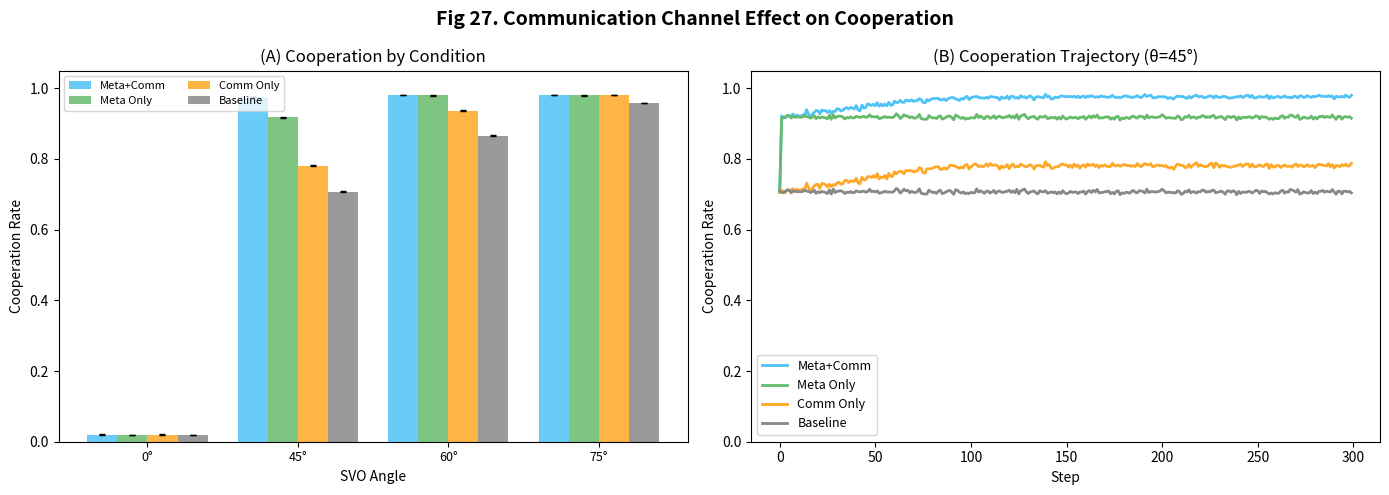
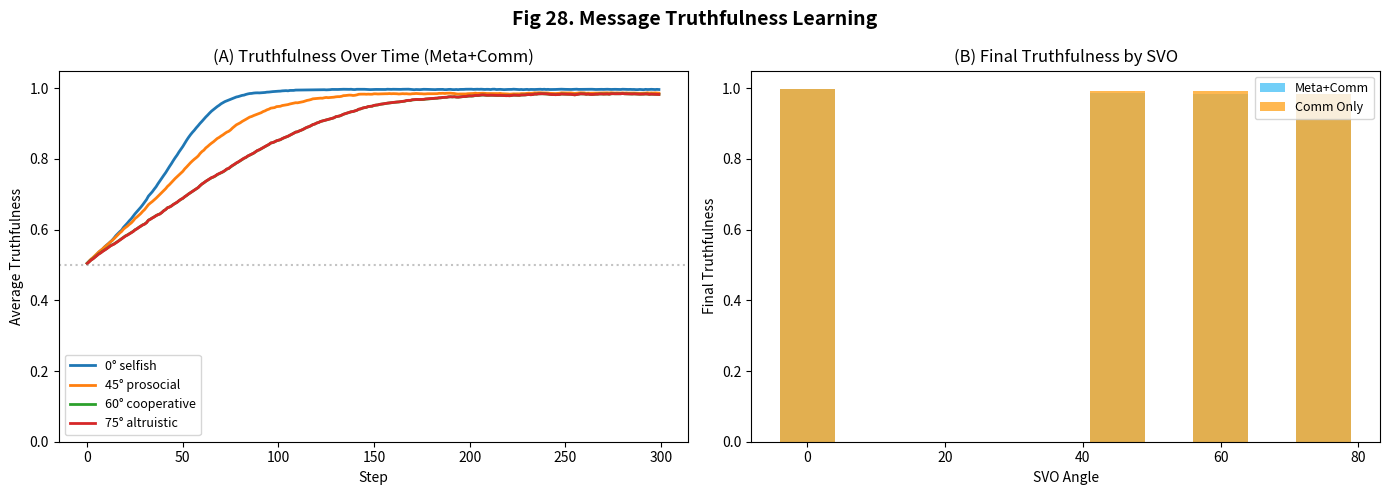

Source code (Python) for these figures, in order:
"""
EthicaAI M3: 커뮤니케이션 채널 실험 (Cheap Talk)
Phase M — 에이전트 간 의도 신호가 협력에 미치는 영향

실험 설계: 2×2 조건 (Meta ON/OFF) × (Communication ON/OFF)
- Communication ON: 에이전트가 행동 전 '의도' 메시지 전송
- 메시지 진실성(truthfulness) 자체가 학습 대상
- Fig 27: Communication 효과 비교
- Fig 28: 메시지 진실성 학습 곡선
"""
import sys
import os
import json
import numpy as np
import matplotlib
matplotlib.use('Agg')
import matplotlib.pyplot as plt

N_SEEDS = 10
N_AGENTS = 20
N_STEPS = 300

SVO_CONDITIONS = {
    'selfish': 0, 'prosocial': 45, 'cooperative': 60, 'altruistic': 75,
}


def compute_lambda(theta_deg, resource_ratio, use_meta):
    """동적 λ 계산."""
    base = np.sin(np.radians(theta_deg))
    if not use_meta:
        return base
    if resource_ratio < 0.2:
        return max(0.0, base * 0.1)
    elif resource_ratio > 0.7:
        return min(1.0, base * 1.3)
    return base


def sim_pgg_with_communication(theta_deg, use_meta, use_comm, seed):
    """PGG with optional communication channel."""
    rng = np.random.RandomState(seed)
    
    E = 20.0
    M = 1.6
    N = N_AGENTS
    
    wealth = np.zeros(N)
    # 에이전트별 진실성 성향 (0=항상 거짓, 1=항상 진실)
    truthfulness = np.ones(N) * 0.5  # 초기 50% 진실
    learning_rate = 0.02
    
    coop_hist, reward_hist, truth_hist = [], [], []
    comm_effect_hist = []
    
    for t in range(N_STEPS):
        resource_est = np.mean(wealth + E) / (2 * E)
        
        # === Phase 1: Communication (메시지 전송) ===
        messages = np.zeros(N)  # 0=defect 신호, 1=cooperate 신호
        actual_intents = np.zeros(N)
        
        for i in range(N):
            lam = compute_lambda(theta_deg, min(1.0, max(0, resource_est)), use_meta)
            actual_intents[i] = lam  # 실제 기여 의도
            
            if use_comm:
                # 진실한 메시지? 또는 거짓 메시지?
                if rng.random() < truthfulness[i]:
                    messages[i] = 1.0 if lam > 0.5 else 0.0  # 진실
                else:
                    messages[i] = 0.0 if lam > 0.5 else 1.0  # 거짓
        
        # === Phase 2: 메시지 관찰 후 행동 결정 ===
        contributions = np.zeros(N)
        for i in range(N):
            lam = compute_lambda(theta_deg, min(1.0, max(0, resource_est)), use_meta)
            
            # Communication 효과: 타인의 메시지를 관찰하여 기여도 조정
            if use_comm:
                others_msg = np.delete(messages, i)
                avg_signal = np.mean(others_msg)
                
                # 타인이 협력 신호 → 나도 더 기여 (reciprocity)
                comm_boost = 0.15 * (avg_signal - 0.5)
                lam = max(0, min(1.0, lam + comm_boost))
            
            c = lam * E + rng.normal(0, E * 0.05)
            contributions[i] = max(0, min(E, c))
        
        # === Phase 3: 결과 계산 ===
        total_c = np.sum(contributions)
        public_good = total_c * M / N
        
        for i in range(N):
            payoff = (E - contributions[i]) + public_good
            wealth[i] += payoff - E
        
        # === Phase 4: 진실성 학습 ===
        if use_comm:
            for i in range(N):
                # 진실한 메시지를 보낸 에이전트가 더 높은 보상을 받으면 진실성 증가
                was_truthful = (messages[i] == (1.0 if actual_intents[i] > 0.5 else 0.0))
                payoff_i = (E - contributions[i]) + public_good
                avg_payoff = np.mean([(E - contributions[j]) + public_good for j in range(N)])
                
                if was_truthful and payoff_i >= avg_payoff:
                    truthfulness[i] = min(1.0, truthfulness[i] + learning_rate)
                elif not was_truthful and payoff_i < avg_payoff:
                    truthfulness[i] = min(1.0, truthfulness[i] + learning_rate * 0.5)
                else:
                    truthfulness[i] = max(0.0, truthfulness[i] - learning_rate * 0.3)
        
        coop_hist.append(float(total_c / (N * E)))
        reward_hist.append(float(np.mean([(E - contributions[j]) + public_good for j in range(N)])))
        truth_hist.append(float(np.mean(truthfulness)) if use_comm else 0.5)
    
    return {
        'cooperation': float(np.mean(coop_hist[-80:])),
        'reward': float(np.mean(reward_hist[-80:])),
        'truthfulness': float(np.mean(truth_hist[-80:])),
        'coop_trajectory': coop_hist,
        'truth_trajectory': truth_hist,
    }


def run_experiment(output_dir):
    """2×2 × 4 SVO 실험."""
    results = {}
    conditions = [
        ('meta_comm', True, True),
        ('meta_only', True, False),
        ('comm_only', False, True),
        ('baseline', False, False),
    ]
    
    for svo_name, theta in SVO_CONDITIONS.items():
        results[svo_name] = {}
        
        for cond_name, use_meta, use_comm in conditions:
            runs = [sim_pgg_with_communication(theta, use_meta, use_comm, s) for s in range(N_SEEDS)]
            
            results[svo_name][cond_name] = {
                'cooperation': float(np.mean([r['cooperation'] for r in runs])),
                'cooperation_std': float(np.std([r['cooperation'] for r in runs])),
                'reward': float(np.mean([r['reward'] for r in runs])),
                'truthfulness': float(np.mean([r['truthfulness'] for r in runs])),
                'coop_trajectories': [r['coop_trajectory'] for r in runs],
                'truth_trajectories': [r['truth_trajectory'] for r in runs],
            }
        
        print(f"  ✓ {svo_name} 완료")
    
    return results


def plot_communication(results, output_dir):
    """Fig 27: Communication 효과 + Fig 28: 진실성 학습."""
    svos = list(results.keys())
    conditions = ['meta_comm', 'meta_only', 'comm_only', 'baseline']
    cond_labels = ['Meta+Comm', 'Meta Only', 'Comm Only', 'Baseline']
    cond_colors = ['#4fc3f7', '#66bb6a', '#ffa726', '#888']
    
    # ── Fig 27: Communication 효과 ──
    fig, axes = plt.subplots(1, 2, figsize=(14, 5))
    fig.suptitle('Fig 27. Communication Channel Effect on Cooperation', 
                 fontsize=14, fontweight='bold')
    
    # (A) 조건별 협력률
    ax = axes[0]
    x = np.arange(len(svos))
    width = 0.2
    for idx, (cond, label, color) in enumerate(zip(conditions, cond_labels, cond_colors)):
        vals = [results[svo][cond]['cooperation'] for svo in svos]
        errs = [results[svo][cond]['cooperation_std'] for svo in svos]
        ax.bar(x + idx * width, vals, width, yerr=errs, label=label, 
               color=color, alpha=0.85, capsize=2)
    ax.set_xticks(x + 1.5 * width)
    ax.set_xticklabels([f"{SVO_CONDITIONS[s]}°" for s in svos], fontsize=9)
    ax.set_ylabel('Cooperation Rate')
    ax.set_xlabel('SVO Angle')
    ax.legend(fontsize=8, ncol=2)
    ax.set_title('(A) Cooperation by Condition')
    ax.set_ylim(0, 1.05)
    
    # (B) 협력 궤적 (prosocial 예시)
    ax = axes[1]
    for cond, label, color in zip(conditions, cond_labels, cond_colors):
        trajs = results['prosocial'][cond]['coop_trajectories']
        mean_traj = np.mean(trajs, axis=0)
        ax.plot(mean_traj, color=color, lw=2, label=label)
    ax.set_xlabel('Step')
    ax.set_ylabel('Cooperation Rate')
    ax.legend(fontsize=9)
    ax.set_title('(B) Cooperation Trajectory (θ=45°)')
    ax.set_ylim(0, 1.05)
    
    plt.tight_layout()
    out27 = os.path.join(output_dir, 'fig27_communication.png')
    plt.savefig(out27, dpi=300, bbox_inches='tight')
    plt.close()
    print(f"[M3] Fig 27 저장: {out27}")
    
    # ── Fig 28: 진실성 학습 ──
    fig, axes = plt.subplots(1, 2, figsize=(14, 5))
    fig.suptitle('Fig 28. Message Truthfulness Learning', fontsize=14, fontweight='bold')
    
    # (A) SVO별 진실성 수렴
    ax = axes[0]
    for svo_name in svos:
        trajs = results[svo_name]['meta_comm']['truth_trajectories']
        mean_traj = np.mean(trajs, axis=0)
        ax.plot(mean_traj, lw=2, label=f"{SVO_CONDITIONS[svo_name]}° {svo_name}")
    ax.set_xlabel('Step')
    ax.set_ylabel('Average Truthfulness')
    ax.legend(fontsize=9)
    ax.set_title('(A) Truthfulness Over Time (Meta+Comm)')
    ax.set_ylim(0, 1.05)
    ax.axhline(y=0.5, color='#888', ls=':', alpha=0.5, label='Initial')
    
    # (B) 최종 진실성 vs SVO
    ax = axes[1]
    for cond, label, color in zip(['meta_comm', 'comm_only'], ['Meta+Comm', 'Comm Only'], ['#4fc3f7', '#ffa726']):
        vals = [results[svo][cond]['truthfulness'] for svo in svos]
        ax.bar([SVO_CONDITIONS[s] for s in svos], vals, 
               width=8, label=label, color=color, alpha=0.8)
    ax.set_xlabel('SVO Angle')
    ax.set_ylabel('Final Truthfulness')
    ax.legend(fontsize=9)
    ax.set_title('(B) Final Truthfulness by SVO')
    ax.set_ylim(0, 1.05)
    
    plt.tight_layout()
    out28 = os.path.join(output_dir, 'fig28_truthfulness.png')
    plt.savefig(out28, dpi=300, bbox_inches='tight')
    plt.close()
    print(f"[M3] Fig 28 저장: {out28}")
    
    return out27, out28


if __name__ == "__main__":
    output_dir = sys.argv[1] if len(sys.argv) > 1 else "simulation/outputs/reproduce"
    os.makedirs(output_dir, exist_ok=True)
    
    print("[M3] 커뮤니케이션 채널 실험 시작...")
    results = run_experiment(output_dir)
    plot_communication(results, output_dir)
    
    print("\n" + "=" * 60)
    print("M3 COMMUNICATION SUMMARY")
    print("=" * 60)
    for svo in results:
        mc = results[svo]['meta_comm']['cooperation']
        mo = results[svo]['meta_only']['cooperation']
        boost = mc - mo
        truth = results[svo]['meta_comm']['truthfulness']
        print(f"  {svo:>12} | Meta+Comm: {mc:.3f} | Meta Only: {mo:.3f} | "
              f"Comm boost: {boost:+.3f} | Truth: {truth:.3f}")
    
    save = {svo: {cond: {k: v for k, v in d.items() if 'trajectories' not in k}
                  for cond, d in svo_data.items()}
            for svo, svo_data in results.items()}
    json_path = os.path.join(output_dir, 'communication_results.json')
    with open(json_path, 'w', encoding='utf-8') as f:
        json.dump(save, f, indent=2, ensure_ascii=False)
    print(f"\n[M3] 결과 JSON: {json_path}")
